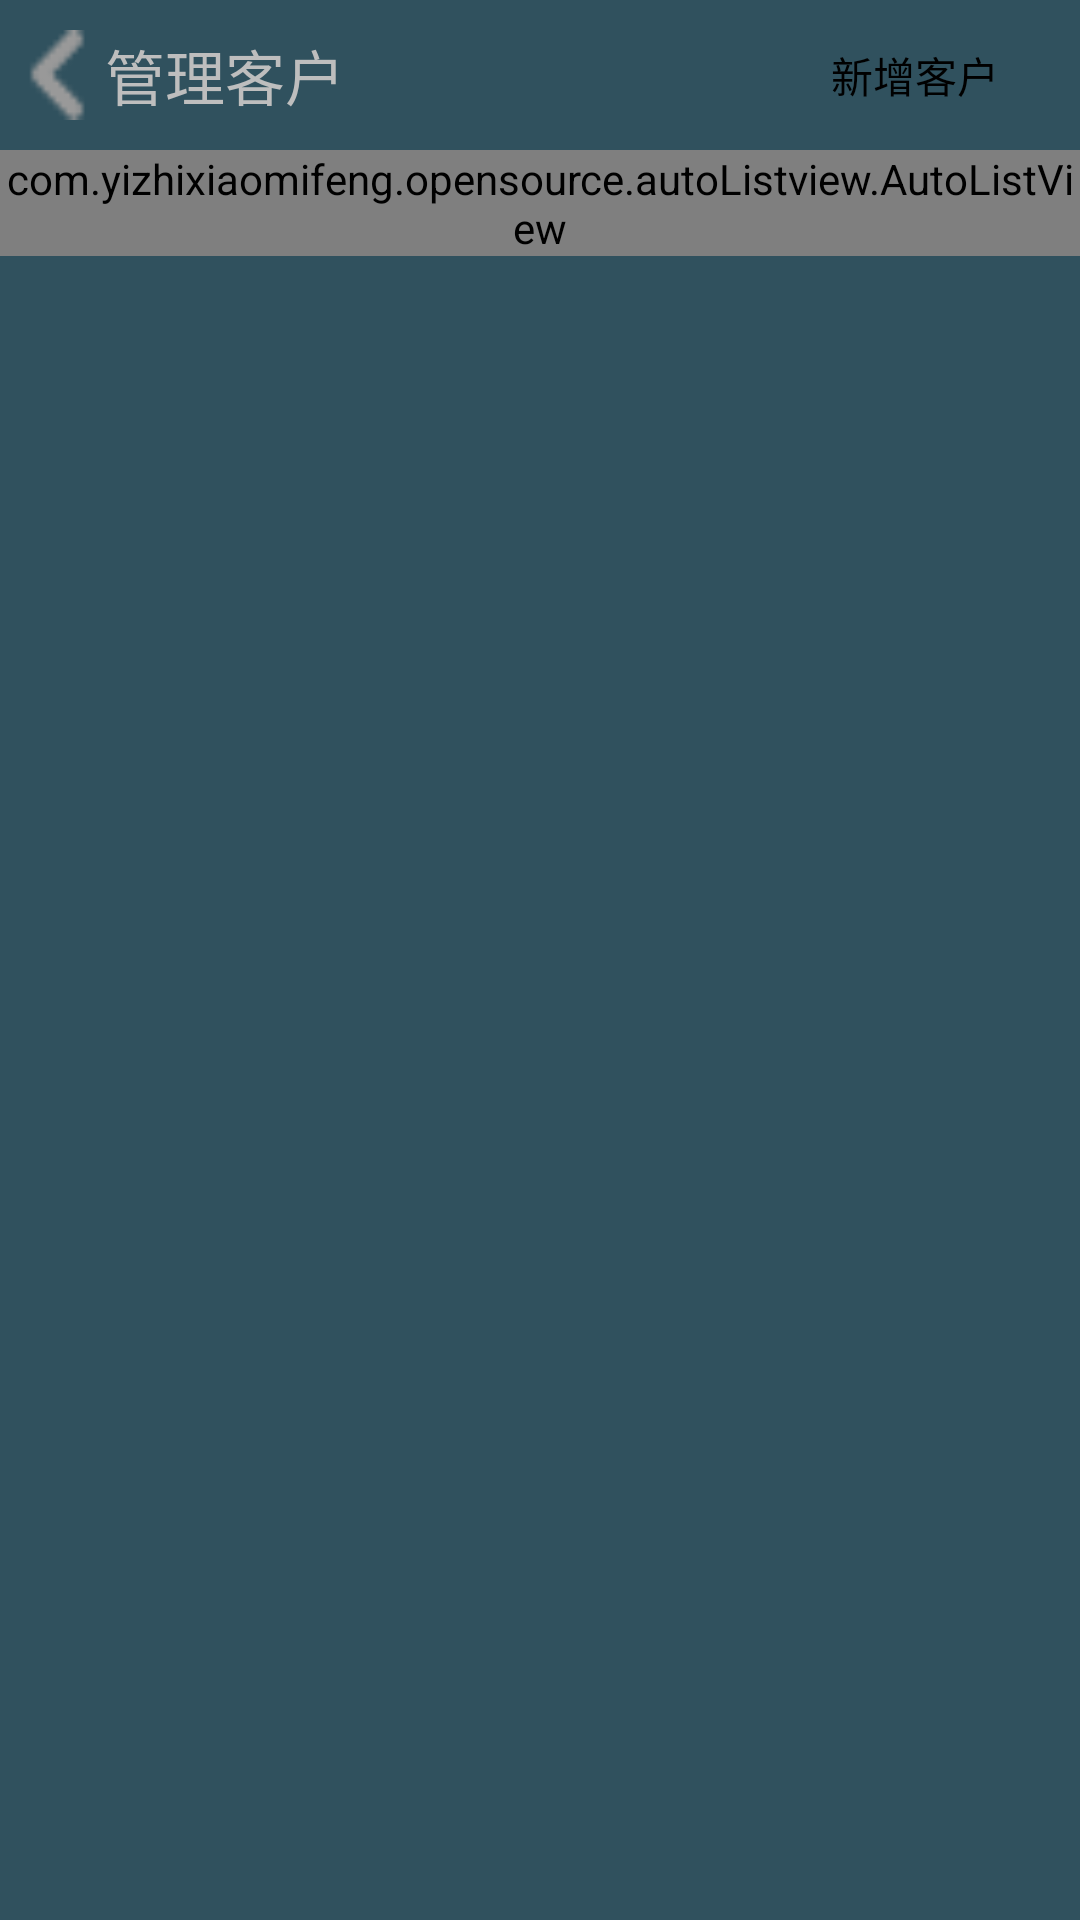

Android layout source for this screen:
<!-- AndroidManifest.xml: activity theme android:Theme.Black.NoTitleBar -->
<!-- res/layout/manage_client.xml -->
<?xml version="1.0" encoding="utf-8"?>
<LinearLayout xmlns:android="http://schemas.android.com/apk/res/android"
    android:layout_width="match_parent"
    android:layout_height="match_parent"
    android:orientation="vertical" 
    android:background="@color/background_1">

   	<RelativeLayout 
	    android:layout_width="match_parent"
        android:layout_height="wrap_content"
        android:padding="5dp">
        
        <ImageView
	        android:layout_centerInParent="true"
	        android:layout_alignParentLeft="true"
	        android:layout_width="30dip"
	        android:layout_height="40dip"
	        android:id="@+id/manage_client_back"
	        android:src="@drawable/left_icon_small"/>
       <TextView
	        android:layout_centerInParent="true"
	        android:layout_toRightOf="@id/manage_client_back"
	        android:layout_width="wrap_content"
	        android:layout_height="wrap_content"
	        android:textSize="20sp"
	        android:text="管理客户"/>
       <Button 
	        android:id="@+id/add_client_button"
	        android:layout_width="100dip"
	        android:layout_height="40dip"
	        android:layout_centerInParent="true"
	        android:background="@drawable/rectangle_bg_3"
	        android:text="新增客户"
	        android:layout_alignParentRight="true"/>

	</RelativeLayout>
    
   	<com.yizhixiaomifeng.opensource.autoListview.AutoListView
   	    android:id="@+id/show_client_listview"
   	    android:layout_width="fill_parent"
   	    android:layout_height="wrap_content">
   	    
   	</com.yizhixiaomifeng.opensource.autoListview.AutoListView>

</LinearLayout>
<!-- resources referenced by this layout -->
<resources>
  <color name="background_1">#30515E</color>
  <!-- drawable left_icon_small: png bitmap (drawable-mdpi, 3037 bytes) -->
</resources>
